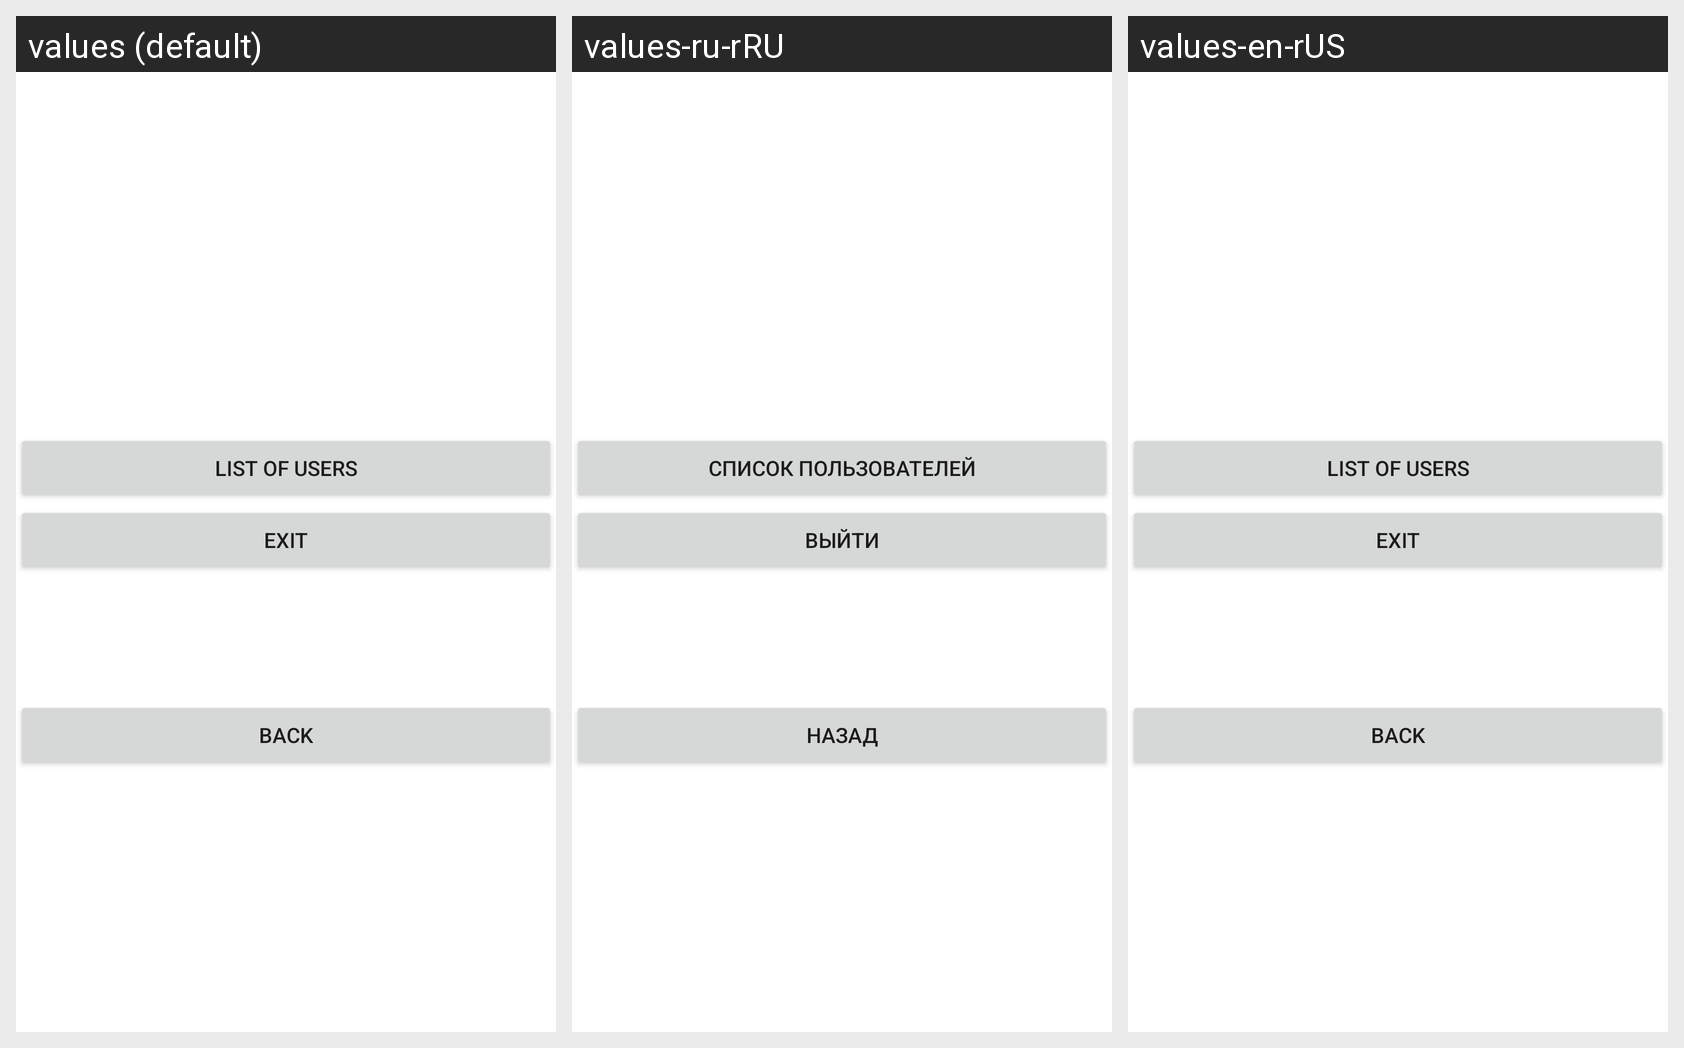

Strings drawn on this Android screen and how each of the app's shown locales translates them:
Android screen res/layout/fragment_menu.xml rendered under 3 locales, left to right: values (default), values-ru-rRU, values-en-rUS. Device: Nexus 5 (rendered at 1080×1920; each locale shown at half size, 540×960, under a caption strip naming it); theme Theme.FGManager.
Strings drawn on this screen, with the default value and each locale's value (text and hints the layout hard-codes, and strings that could not be matched under every locale, appear in the picture but are not listed):

List_Of_Users
  values: List of users
  values-ru-rRU: Список Пользователей
  values-en-rUS: List of users

sign_out
  values: Exit
  values-ru-rRU: Выйти
  values-en-rUS: Exit

Menu_Back
  values: Back
  values-ru-rRU: Назад
  values-en-rUS: Back
